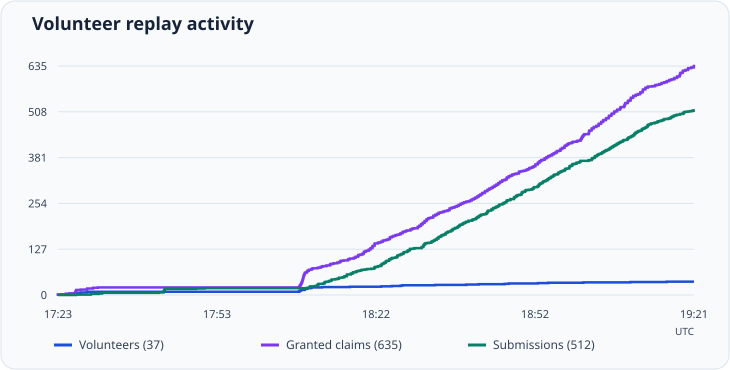

Values plotted in this chart, from the file beside it:
timestamp_utc	event	issue	volunteer
2026-11-20T17:23:46Z	grant	136	dgahelper
2026-11-20T17:23:46Z	volunteer	136	dgahelper
2026-11-20T17:24:24Z	grant	138	TVSuchty
2026-11-20T17:24:24Z	volunteer	138	TVSuchty
2026-11-20T17:25:13Z	grant	139	varo6
2026-11-20T17:25:13Z	volunteer	139	varo6
2026-11-20T17:25:53Z	grant	140	SeriousRising
2026-11-20T17:25:53Z	volunteer	140	SeriousRising
2026-11-20T17:26:52Z	grant	141	arxhr007
2026-11-20T17:26:52Z	volunteer	141	arxhr007
2026-11-20T17:26:56Z	grant	143	DanieleCorso
2026-11-20T17:26:56Z	volunteer	143	DanieleCorso
2026-11-20T17:26:58Z	grant	144	DanieleCorso
2026-11-20T17:27:00Z	grant	145	DanieleCorso
2026-11-20T17:27:01Z	grant	146	DanieleCorso
2026-11-20T17:27:03Z	grant	147	DanieleCorso
2026-11-20T17:27:04Z	submission	139	varo6
2026-11-20T17:27:05Z	grant	148	DanieleCorso
2026-11-20T17:27:07Z	grant	149	DanieleCorso
2026-11-20T17:27:09Z	grant	150	DanieleCorso
2026-11-20T17:27:11Z	grant	151	DanieleCorso
2026-11-20T17:27:58Z	grant	153	juanfers1
2026-11-20T17:27:58Z	volunteer	153	juanfers1
2026-11-20T17:29:07Z	grant	156	gabeldev
2026-11-20T17:29:07Z	volunteer	156	gabeldev
2026-11-20T17:29:09Z	grant	157	varo6
2026-11-20T17:29:11Z	grant	158	Genius-Cai-wen-zheng
2026-11-20T17:29:11Z	volunteer	158	Genius-Cai-wen-zheng
2026-11-20T17:29:48Z	submission	157	varo6
2026-11-20T17:29:52Z	submission	136	dgahelper
2026-11-20T17:30:14Z	grant	159	DanieleCorso
2026-11-20T17:30:16Z	grant	160	dgahelper
2026-11-20T17:31:09Z	grant	164	varo6
2026-11-20T17:31:18Z	submission	156	gabeldev
2026-11-20T17:31:53Z	submission	138	TVSuchty
2026-11-20T17:31:57Z	submission	164	varo6
2026-11-20T17:42:25Z	submission	140	SeriousRising
2026-11-20T17:43:18Z	submission	143	DanieleCorso
2026-11-20T17:43:19Z	submission	144	DanieleCorso
2026-11-20T17:43:20Z	submission	145	DanieleCorso
2026-11-20T17:43:21Z	submission	146	DanieleCorso
2026-11-20T17:43:23Z	submission	147	DanieleCorso
2026-11-20T17:43:25Z	submission	148	DanieleCorso
2026-11-20T17:43:26Z	submission	149	DanieleCorso
2026-11-20T17:43:33Z	submission	150	DanieleCorso
2026-11-20T17:43:34Z	submission	151	DanieleCorso
2026-11-20T17:43:35Z	submission	159	DanieleCorso
2026-11-20T17:49:17Z	submission	153	juanfers1
2026-11-20T17:50:53Z	submission	141	arxhr007
2026-11-20T18:08:22Z	grant	174	Paulee314
2026-11-20T18:08:22Z	volunteer	174	Paulee314
2026-11-20T18:08:26Z	grant	181	shardmods
2026-11-20T18:08:26Z	volunteer	181	shardmods
2026-11-20T18:08:30Z	grant	185	BenCaunt
2026-11-20T18:08:30Z	volunteer	185	BenCaunt
2026-11-20T18:08:31Z	grant	186	shardmods
2026-11-20T18:08:32Z	grant	187	shardmods
2026-11-20T18:08:34Z	grant	189	shardmods
2026-11-20T18:08:40Z	grant	195	shardmods
2026-11-20T18:08:41Z	grant	196	roonastgames
... 1,124 more rows
